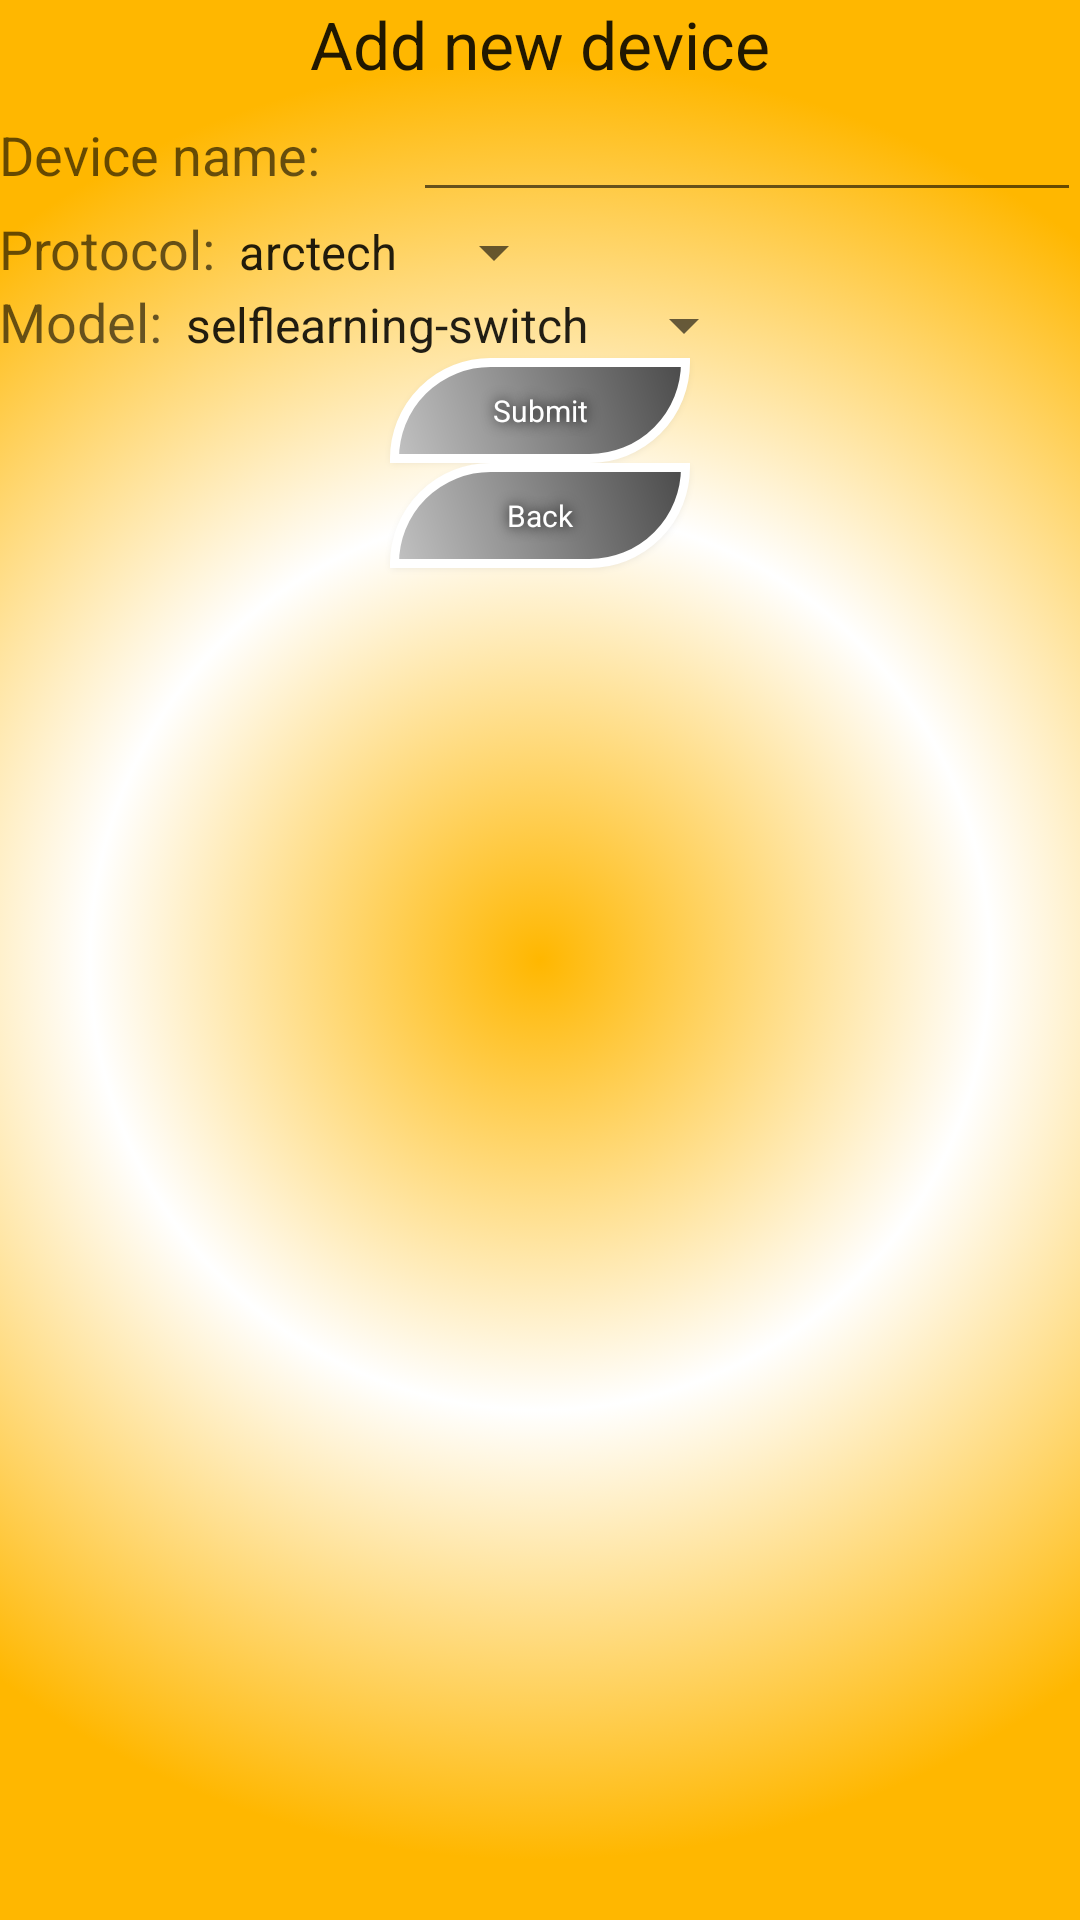

This screen was rendered from an Android layout file. Write that file and the resources it references.
<!-- AndroidManifest.xml: application theme AppTheme -->
<!-- res/layout/content_add_device.xml -->
<?xml version="1.0" encoding="utf-8"?>
<LinearLayout xmlns:android="http://schemas.android.com/apk/res/android"
    xmlns:app="http://schemas.android.com/apk/res-auto"
    xmlns:tools="http://schemas.android.com/tools"
    android:layout_width="match_parent"
    android:layout_height="match_parent"
    android:paddingBottom="@dimen/activity_vertical_margin"
    android:paddingLeft="@dimen/activity_horizontal_margin"
    android:paddingRight="@dimen/activity_horizontal_margin"
    android:paddingTop="@dimen/activity_vertical_margin"
    app:layout_behavior="@string/appbar_scrolling_view_behavior"
    tools:context=".view.AddDevice"
    tools:showIn="@layout/activity_add_device"
    android:orientation="vertical"
    android:gravity="center_horizontal"
    android:background="@drawable/backgrounds">

    <TextView
        android:layout_width="wrap_content"
        android:layout_height="wrap_content"
        android:textAppearance="?android:attr/textAppearanceLarge"
        android:text="@string/title_activity_add_device"
        android:id="@+id/addDeviceTitleTextView" />

    <LinearLayout
        android:layout_width="match_parent"
        android:layout_height="wrap_content">

        <TextView
            android:layout_width="wrap_content"
            android:layout_height="wrap_content"
            android:textAppearance="?android:attr/textAppearanceMedium"
            android:text="@string/device_name_text_view"
            android:id="@+id/deviceNameTextView" />

        <EditText
            android:layout_width="fill_parent"
            android:layout_height="wrap_content"
            android:id="@+id/enteredDeviceName"
            android:layout_marginLeft="31dp"
            android:layout_marginStart="31dp"
            android:inputType="text" />
    </LinearLayout>

    <LinearLayout
        android:orientation="horizontal"
        android:layout_width="match_parent"
        android:layout_height="wrap_content">

        <TextView
            android:layout_width="wrap_content"
            android:layout_height="wrap_content"
            android:textAppearance="?android:attr/textAppearanceMedium"
            android:text="@string/protocol_text_view"
            android:id="@+id/protocolTextView" />

        <Spinner
            android:layout_width="wrap_content"
            android:layout_height="wrap_content"
            android:id="@+id/protocolSpinner"
            android:entries="@array/protocolList" />
    </LinearLayout>

    <LinearLayout
        android:orientation="horizontal"
        android:layout_width="match_parent"
        android:layout_height="wrap_content">

        <TextView
            android:layout_width="wrap_content"
            android:layout_height="wrap_content"
            android:textAppearance="?android:attr/textAppearanceMedium"
            android:text="@string/model_text_view"
            android:id="@+id/modelTextView" />

        <Spinner
            android:layout_width="wrap_content"
            android:layout_height="wrap_content"
            android:id="@+id/modelSpinner"
            android:entries="@array/modelList" />
    </LinearLayout>

    <Button
        android:layout_width="100dp"
        android:layout_height="35dp"
        style="@style/ButtonStyle"
        android:text="@string/submit_bttn"
        android:id="@+id/submitNewDeviceBttn" />

    <Button
        android:layout_width="100dp"
        android:layout_height="35dp"
        style="@style/ButtonStyle"
        android:text="@string/back_bttn"
        android:id="@+id/backBttn" />

</LinearLayout>
<!-- res/layout/activity_add_device.xml (included above) -->
<?xml version="1.0" encoding="utf-8"?>
<android.support.design.widget.CoordinatorLayout xmlns:android="http://schemas.android.com/apk/res/android"
    xmlns:app="http://schemas.android.com/apk/res-auto"
    xmlns:tools="http://schemas.android.com/tools"
    android:layout_width="match_parent"
    android:layout_height="match_parent"
    android:fitsSystemWindows="true"
    tools:context=".view.AddDevice">

    <android.support.design.widget.AppBarLayout
        android:layout_width="match_parent"
        android:layout_height="wrap_content"
        android:theme="@style/AppTheme.AppBarOverlay">

    </android.support.design.widget.AppBarLayout>

    <include layout="@layout/content_add_device" />

</android.support.design.widget.CoordinatorLayout>
<!-- resources referenced by this layout -->
<resources>
  <string-array name="modelList">
          <item name="baseitem">selflearning-switch</item>
      </string-array>
  <string-array name="protocolList">
          <item name="baseitem">arctech</item>
      </string-array>
  <!-- drawable backgrounds (drawable) -->
  <?xml version="1.0" encoding="utf-8"?>
  <selector xmlns:android="http://schemas.android.com/apk/res/android">
  <item>
      <shape>
          <gradient
              android:angle="0"
              android:startColor="#ffb700"
              android:centerColor="#ffffff"
              android:endColor="#ffb700"
              android:gradientRadius="900"
              android:type="radial"
              android:centerX="0.5"
              android:centerY="0.5"/>
      </shape>
  </item>
  </selector>
  <string name="back_bttn">Back</string>
  <string name="device_name_text_view">Device name:</string>
  <string name="model_text_view">Model:</string>
  <string name="protocol_text_view">Protocol:</string>
  <string name="submit_bttn">Submit</string>
  <string name="title_activity_add_device">Add new device</string>
  <style name="AppTheme.AppBarOverlay" parent="ThemeOverlay.AppCompat.Dark.ActionBar" />
  <style name="ButtonStyle" parent="@android:style/Widget.Button.Small">
          <item name="android:textColor">#FFFFFF</item>
          <item name="android:textSize">10sp</item>
          <item name="android:shadowColor">#000000</item>
          <item name="android:shadowDx">0</item>
          <item name="android:shadowDy">0</item>
          <item name="android:shadowRadius">11</item>
          <item name="android:background">@drawable/buttons</item>
      </style>
  <style name="AppTheme" parent="Theme.AppCompat.Light.DarkActionBar">
          
          <item name="colorPrimary">@color/colorPrimary</item>
          <item name="colorPrimaryDark">@color/colorPrimaryDark</item>
          <item name="colorAccent">@color/colorAccent</item>
      </style>
  <!-- drawable buttons (drawable) -->
  <?xml version="1.0" encoding="utf-8"?>
  <shape xmlns:android="http://schemas.android.com/apk/res/android" android:shape="rectangle" >
      <corners
          android:topLeftRadius="100dp"
          android:topRightRadius="0dp"
          android:bottomLeftRadius="0dp"
          android:bottomRightRadius="100dp" />
  
      <gradient
          android:angle="45"
          android:startColor="#C2C2C2"
          android:endColor="#4A4A4A"
          android:type="linear" />
  
      <padding
          android:left="0dp"
          android:top="0dp"
          android:right="0dp"
          android:bottom="0dp" />
  
      <size
          android:width="225dp"
          android:height="60dp" />
  
      <stroke
          android:width="3dp"
  
          android:color="#FFFFFF" />
  </shape>
  <!-- not gathered from this repository: default colours our renderer supplied (Android Studio template values) -->
  <color name="colorPrimary">#FF6200EE</color>
  <color name="colorPrimaryDark">#FF3700B3</color>
  <color name="colorAccent">#FF03DAC5</color>
</resources>
